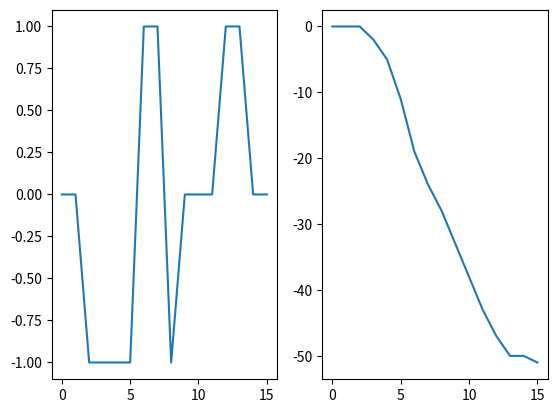

This chart was generated by the following Python code: (Note: this script raises an exception after producing the figure.)
"""
【プログラム作成理由】
FSVAEの出力を0,1,-1にしたら上手く学習できなかった
原因は損失関数の二重指数関数にあるのでは？と思って,
二重指数関数に-1を入れたときの挙動を調べてみる.

【調査結果】
２重指数関数の`dt,td,tr`の値によって大きくグラフの形が変わる.  
それぞれの値が大きすぎると, 出力がほぼ0になってしまう.  
教科書に載ってたデフォルトの値が良さげな感じがする.  

デフォルト値
|  dt   |  td   |  tr   |
| :---: | :---: | :---: |
| 1e-4  | 1e-2  | 5e-3  |
"""

import numpy as np
import matplotlib.pyplot as plt
from pathlib import Path

class DoubleExponentialSynapse:
    def __init__(self, N, dt=1e-4, td=1e-2, tr=5e-3):
        self.N = N
        self.dt = dt
        self.td = td
        self.tr = tr
        self.r = np.zeros(N)
        self.hr = np.zeros(N)
        
    def initialize_states(self):
        self.r = np.zeros(self.N)
        self.hr = np.zeros(self.N)
        
    def __call__(self, spike):
        r = self.r*(1-self.dt/self.tr) + self.hr*self.dt
        hr = self.hr*(1-self.dt/self.td) + spike/(self.tr*self.td)
        self.r = r
        self.hr = hr
        return r
    
    
def main():
    
    T=16
    
    spike=np.where(
        np.random.uniform(0,1,size=(T,1))>0.6,
        1,0
    )
    negative_idx=[int(T/(i+2)) for i in range(5)]
    spike[negative_idx]=-1
    
    double_syn=DoubleExponentialSynapse(N=1)
    double_syn.initialize_states()
    
    r=np.zeros_like(spike)
    for i in range(T):
        r[i]=double_syn(spike[i])
    
    fig,ax=plt.subplots(1,2)
    ax[0].plot(spike)
    ax[1].plot(r)
    
    fig.savefig(f"{str(Path(__file__).parent)}/test_double_exp_filter/in_out.png")
    
if __name__=="__main__":
    main()
